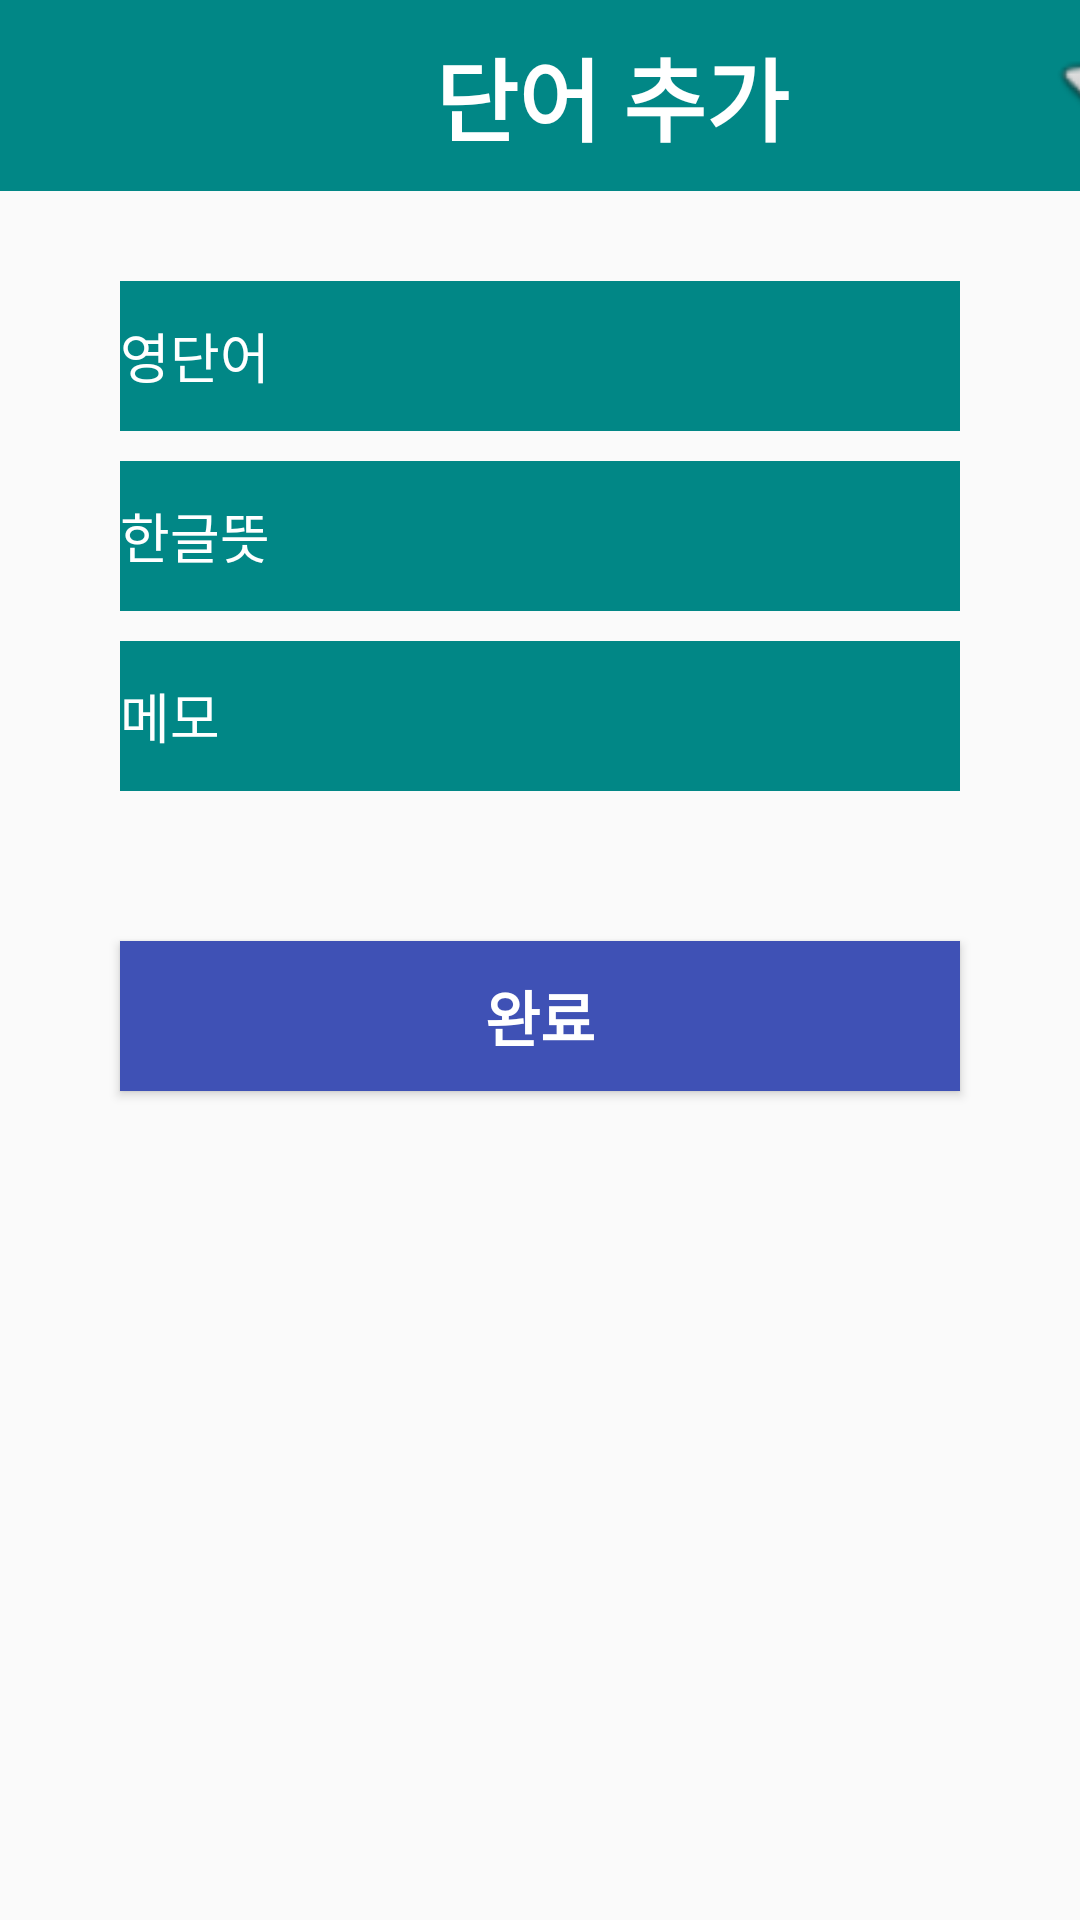

Reconstruct the res/layout file that produces this screen, plus the resources it refers to.
<!-- AndroidManifest.xml: application theme Theme.MyWordApplication -->
<!-- res/layout/activity_add.xml -->
<?xml version="1.0" encoding="utf-8"?>
<RelativeLayout xmlns:android="http://schemas.android.com/apk/res/android"
    xmlns:tools="http://schemas.android.com/tools"
    android:layout_width="match_parent"
    android:layout_height="match_parent"
    tools:context=".AddVocaActivity">

    <LinearLayout
        android:layout_width="match_parent"
        android:layout_height="match_parent"
        android:orientation="vertical">

        <LinearLayout
            android:layout_width="match_parent"
            android:layout_height="wrap_content"
            android:orientation="horizontal"
            android:background="@color/design_default_color_secondary_variant">

            <TextView
                android:layout_width="wrap_content"
                android:layout_height="wrap_content"
                android:layout_gravity="center"
                android:text="단어 추가"
                android:textColor="#ffffffff"
                android:textSize="30dp"
                android:textStyle="bold"
                android:layout_marginLeft="145dp"
                android:layout_marginTop="10dp"
                android:layout_marginBottom="10dp"/>

            <ImageButton
                android:layout_width="60dp"
                android:layout_height="60dp"
                android:layout_marginLeft="85dp"
                android:id="@+id/homeButton"
                android:background="@android:drawable/btn_star_big_on"
                android:layout_gravity="right"
                android:padding = "0dp"/>

        </LinearLayout>

        <LinearLayout
            android:layout_width="match_parent"
            android:layout_height="match_parent"
            android:orientation="vertical">


            <EditText
                android:layout_width="280dp"
                android:layout_height="50dp"
                android:hint="영단어"
                android:layout_gravity="center"
                android:textColor="#ffffffff"
                android:textColorHint="#ffffffff"
                android:id="@+id/ENGLISHText"
                android:layout_marginTop="30dp"
                android:background="@color/design_default_color_secondary_variant"/>


            <EditText
                android:layout_width="280dp"
                android:layout_height="50dp"
                android:hint="한글뜻"
                android:layout_gravity="center"
                android:textColor="#ffffffff"
                android:textColorHint="#ffffffff"
                android:id="@+id/KOREANText"
                android:layout_marginTop="10dp"
                android:background="@color/design_default_color_secondary_variant"/>

            <EditText
                android:layout_width="280dp"
                android:layout_height="50dp"
                android:hint="메모"
                android:layout_gravity="center"
                android:textColor="#ffffffff"
                android:textColorHint="#ffffffff"
                android:id="@+id/MEMOText"
                android:layout_marginTop="10dp"
                android:background="@color/design_default_color_secondary_variant"/>

            <Button
                android:id="@+id/registerButton"
                android:layout_width="280dp"
                android:layout_height="50dp"
                android:layout_gravity="center"
                android:layout_marginTop="50dp"
                android:background="#3F51B5"
                android:text="완료"
                android:textColor="#ffffffff"
                android:textSize="20dp"
                android:textStyle="bold" />


        </LinearLayout>

    </LinearLayout>

</RelativeLayout>
<!-- resources referenced by this layout -->
<resources>
  <style name="Theme.MyWordApplication" parent="Theme.AppCompat.Light">
          
          <item name="colorPrimary">@color/purple_500</item>
          <item name="colorPrimaryVariant">@color/purple_700</item>
          <item name="colorOnPrimary">@color/white</item>
          
          <item name="colorSecondary">@color/teal_200</item>
          <item name="colorSecondaryVariant">@color/teal_700</item>
          <item name="colorOnSecondary">@color/black</item>
          
          <item name="android:statusBarColor" tools:targetApi="l">?attr/colorPrimaryVariant</item>
          
      </style>
  <!-- not gathered from this repository: default colours our renderer supplied (Android Studio template values) -->
  <color name="purple_500">#FF6200EE</color>
  <color name="purple_700">#FF3700B3</color>
  <color name="teal_200">#FF03DAC5</color>
  <color name="teal_700">#FF018786</color>
  <color name="black">#FF000000</color>
  <color name="white">#FFFFFFFF</color>
</resources>
